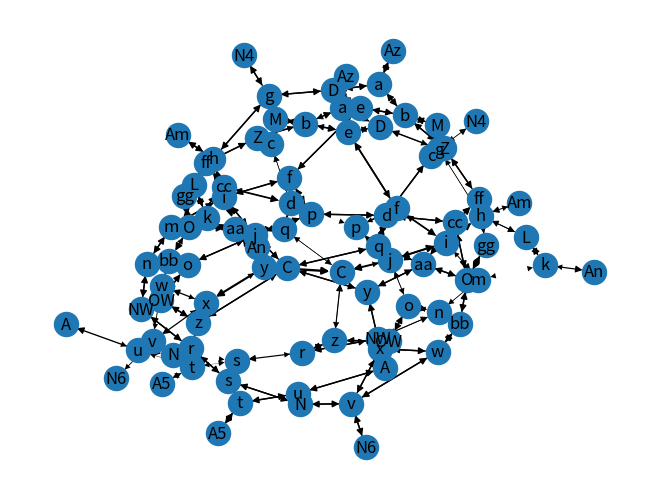

Source code (Python):
import pandas as pd
import numpy as np
import matplotlib.pyplot as plt
import networkx as nx
pd.set_option('display.max_rows', 18)
pd.set_option('display.max_columns', 18)
pd.set_option('display.width', 140)
np.set_printoptions(linewidth=500)

class Road:
    def __init__(self, graph, node1, node2, ftt, ca):
        self.key = graph.add_edge(node1, node2, weight=ftt, ca=ca)
        roadlist.append(self)
        self.node1 = node1
        self.node2 = node2
        self.ftt = ftt
        self.ca = ca
        self.va = 0
        self.att = ftt

    def BPR(self):
        self.att = self.ftt * (1 + 0.15 * (self.va / self.ca)**4)
        return self.att

def first_iter(matrix):
    hor_sum = np.sum(matrix, axis=0)
    nieuw = np.zeros([18,18])
    for i in range(len(matrix)):
        nieuw[i]=matrix.iloc[i]*trips[i]/hor_sum.iloc[i]
    return nieuw

def iterate(matrix):
    hor_sum = np.sum(matrix, axis=0)
    nieuw = np.zeros([18, 18])
    for i in range(len(matrix)):
        nieuw[i] = np.transpose(matrix)[i] * trips[i] / hor_sum[i]
    return nieuw

def sum_spots(data,spots):
    sum = 0
    for i in range(len(spots)):
        sum += data.iloc[spots[i][0], spots[i][1]]
    return sum

def att_to_dist(matrix, itt, ett):
    new = np.copy(matrix)
    for i in range(len(itt)):
        for j  in range(len(new)):
            new[i, j] += 0.5 * itt[i]
            new[j, i] += 0.5 * itt[i]
    for i in range(len(ett)):
        for j in range(len(new)):
            new[i + 9, j] += ett[i]
            new[j, i + 9] += ett[i]
    return new

def route_assignment(dist_hour_results, loops):
    att_matrix = np.zeros([18,18])
    for i in range(loops):
        for j in range(len(locations)):
            for k in range(len(locations)):
                if j != k:
                    path_length, path = nx.single_source_dijkstra(G, locations[j], locations[k], weight="weight")
                    if i == loops - 1:
                        att_matrix[j, k] = path_length
                    for l in range(len(path)-1):
                        for m in range(len(roadlist)):
                            if path[l] == roadlist[m].node1 and path[l+1] == roadlist[m].node2:
                                roadlist[m].va += dist_hour_results[j, k]/loops
                                roadlist[m].BPR()
                                G.edges[path[l], path[l+1], roadlist[m].key]["weight"] = roadlist[m].att
                                break
    return att_matrix



trips = [53808, 58528, 54000, 120055, 55021, 57026, 89151, 38976, 58521,
         14947, 26113, 35867, 20044, 30073, 18314, 21331, 16131, 45738]
trips = [i/2 for i in trips]
beta = 0.1

labels = ["Dukenburg", "Lindenholt", "Centrum", "Midden", "Nieuw-West", "Noord", "Oost", "Oud-West", "Zuid",
          "A73 Zuid", "A73 Midden", "A73 Noord", "N324", "N326", "Malden", "Duitsland", "A15", "Arnhem"]


roadlist = []
G = nx.MultiDiGraph()
r1Az = Road(G, "Az", "a", 1.75, 3600)
r1a = Road(G, "a", "Az", 1.75, 3600)
r2a = Road(G, "a", "b", 2.75, 3600)
r2b = Road(G, "b", "a", 2.75, 3600)
r3zb = Road(G, "b", "M", 2, 1800)
r3zM = Road(G, "M", "b", 2, 1800)
r3nM = Road(G, "M", "c", 2, 1800)
r3nc = Road(G, "c", "M", 2, 1800)
r4a = Road(G, "a", "D", 2.5, 3600)
r4D = Road(G, "D", "a", 2.5, 3600)
r5D = Road(G, "D", "e", 3.25, 3600)
r5e = Road(G, "e", "D", 3.25, 3600)
r6D = Road(G, "D", "g", 1.75, 3600)
r6g = Road(G, "g", "D", 1.75, 3600)
r7g = Road(G, "g", "N4", 1, 3600)
r7N4 = Road(G, "N4", "g", 1, 3600)
r8g = Road(G, "g", "h", 0.75, 3600)
r8h = Road(G, "h", "g", 0.75, 3600)
r9h = Road(G, "h", "Am", 1.75, 3600)
r9Am = Road(G, "Am", "h", 1.75, 3600)
r10h = Road(G, "h", "i", 3.25, 3600)
r10i = Road(G, "i", "h", 3.25, 3600)
r11i = Road(G, "i", "j", 2.5, 3600)
r11j = Road(G, "j", "i", 2.5, 3600)
r12j = Road(G, "j", "C", 3.25, 3000)
r12C = Road(G, "C", "j", 3.25, 3000)
r13zh = Road(G, "h", "L", 1.75, 3600)
r13zL = Road(G, "L", "h", 1.75, 3600)
r13nL = Road(G, "L", "k", 1.75, 3600)
r13nk = Road(G, "k", "L", 1.75, 3600)
r14k = Road(G, "k", "An", 1.25, 3600)
r14An = Road(G, "An", "k", 1.25, 3600)
r15k = Road(G, "k", "m", 1, 3600)
r15m = Road(G, "m", "k", 1, 3600)
r16n = Road(G, "n", "o", 1.5, 1800)
r16o = Road(G, "o", "n", 1.5, 1800)
r17o = Road(G, "o", "j", 1.25, 1800)
r17j = Road(G, "j", "o", 1.25, 1800)
r18o = Road(G, "o", "OW", 1.25, 1800)
r18OW = Road(G, "OW", "o", 1.25, 1800)
r19NW = Road(G, "NW", "OW", 2, 1800)
r19OW = Road(G, "OW", "NW", 2, 1800)
r20OW = Road(G, "OW", "z", 1.25, 3600)
r20z = Road(G, "z", "OW", 1.25, 3600)
r21z = Road(G, "z", "r", 4, 1800)
r21r = Road(G, "r", "z", 4, 1800)
r22gg = Road(G, "gg", "ff", 2, 1800)
r22ff = Road(G, "ff", "gg", 2, 1800)
r23ff = Road(G, "ff", "Z", 1.5, 1800)
r23Z = Road(G, "Z", "ff", 1.5, 1800)
r24Z = Road(G, "Z", "b", 2.75, 1800)
r24b = Road(G, "b", "Z", 2.75, 1800)
r25b = Road(G, "b", "e", 2.75, 1800)
r25e = Road(G, "e", "b", 2.75, 1800)
r26e = Road(G, "e", "f", 0.25, 3600)
r26f = Road(G, "f", "e", 0.25, 3600)
r27f = Road(G, "f", "i", 0.75, 3600)
r27i = Road(G, "i", "f", 0.75, 3600)
r28i = Road(G, "i", "m", 1.5, 3600)
r28m = Road(G, "m", "i", 1.5, 3600)
r29m = Road(G, "m", "n", 1.75, 3600)
r29n = Road(G, "n", "m", 1.75, 3600)
r30n = Road(G, "n", "NW", 1.25, 3600)
r30NW = Road(G, "NW", "n", 1.25, 3600)
r31NW = Road(G, "NW", "r", 1, 3600)
r31r = Road(G, "r", "NW", 1, 3600)
r32r = Road(G, "r", "s", 2.5, 3600)
r32s = Road(G, "s", "r", 2.5, 3600)
r33s = Road(G, "s", "N", 1.25, 3600)
r33N = Road(G, "N", "s", 1.25, 3600)
r34N = Road(G, "N", "v", 3, 3600)
r34v = Road(G, "v", "N", 3, 3600)
r35v = Road(G, "v", "N6", 1, 1800)
r35N6 = Road(G, "N6", "v", 1, 1800)
r36v = Road(G, "v", "x", 0.5, 3600)
r36x = Road(G, "x", "v", 0.5, 3600)
r37v = Road(G, "v", "w", 0.5, 1800)
r37w = Road(G, "w", "v", 0.5, 1800)
r38w = Road(G, "w", "x", 0.5, 1800)
r38x = Road(G, "x", "w", 0.5, 1800)
r39w = Road(G, "w", "bb", 4, 1800)
r39bb = Road(G, "bb", "w", 4, 1800)
r40bb = Road(G, "bb", "O", 2.5, 1800)
r40O = Road(G, "O", "bb", 2.5, 1800)
r41O = Road(G, "O", "gg", 2.75, 1800)
r41gg = Road(G, "gg", "O", 2.75, 1800)
r42O = Road(G, "O", "aa", 1.75, 1800)
r42aa = Road(G, "aa", "O", 1.75, 1800)
r43O = Road(G, "O", "cc", 0.5, 1800)
r43cc = Road(G, "cc", "O", 0.5, 1800)
r44cc = Road(G, "cc", "ff", 3.5, 1800)
r44ff = Road(G, "cc", "ff", 3.5, 1800)
r45cc = Road(G, "cc", "aa", 1.5, 1800)
r45aa = Road(G, "aa", "cc", 1.5, 1800)
r46aa = Road(G, "aa", "y", 1.5, 1800)
r46y = Road(G, "y", "aa", 1.5, 1800)
r47y = Road(G, "y", "x", 0.75, 3600)
r47x = Road(G, "x", "y", 0.75, 3600)
r48y = Road(G, "y", "C", 1, 3600)
r48C = Road(G, "C", "y", 1, 3600)
r49aa = Road(G, "aa", "q", 1.25, 1800)
r49q = Road(G, "q", "aa", 1.25, 1800)
r50d = Road(G, "d", "cc", 1.25, 1800)
r50cc = Road(G, "cc", "d", 1.25, 1800)
r51z = Road(G, "z", "C", 0.5, 3600)
r51C = Road(G, "C", "z", 0.5, 3600)
r52C = Road(G, "C", "q", 0.5, 3600)
r52q = Road(G, "q", "C", 0.5, 3600)
r53q = Road(G, "q", "d", 2, 1800)
r53d = Road(G, "d", "q", 2, 1800)
r54d = Road(G, "d", "c", 0.5, 3600)
r54c = Road(G, "c", "d", 0.5, 3600)
r55c = Road(G, "c", "Z", 3.75, 3600)
r55Z = Road(G, "Z", "c", 3.75, 3600)
r56d = Road(G, "d", "p", 1.5, 1800)
r56p = Road(G, "p", "d", 1.5, 1800)
r57p = Road(G, "p", "f", 1.25, 1800)
r57f = Road(G, "f", "p", 1.25, 1800)
r58p = Road(G, "p", "j", 2, 1800)
r58j = Road(G, "j", "p", 2, 1800)
r59N = Road(G, "N", "u", 2, 3600)
r59u = Road(G, "u", "N", 2, 3600)
r60u = Road(G, "u", "A", 0.5, 3600)
r60A = Road(G, "A", "u", 0.5, 3600)
r61s = Road(G, "s", "t", 3, 1800)
r61t = Road(G, "t", "s", 3, 1800)
r62t = Road(G, "t", "u", 1.25, 1800)
r62u = Road(G, "u", "t", 1.25, 1800)
r63t = Road(G, "t", "A5", 1.75, 1800)
r63A5 = Road(G, "A5", "t", 1.75, 1800)

nx.draw_spring(G, with_labels=True)
#plt.show()

locations = ["D", "L", "C", "M", "NW", "N", "O", "OW", "Z",
             "Az", "Am", "An", "N4", "Am", "M", "N6", "A5", "A"]


ftt_matrix = np.zeros([18,18])
itt = [4, 4, 4, 7, 4, 5, 4, 3, 3] #internal travel time
diags = [0, 0, 0, 0, 0, 0, 0, 0, 0, 10**100, 10**100, 10**100, 10**100, 10**100, 10**100, 10**100, 10**100, 10**100]
ett = [30, 40, 45, 10, 30, 10, 30, 45, 15] #external travel time
for i in range(len(locations)):
    row = []
    for j in range(len(locations)):
        row.append(nx.dijkstra_path_length(G, locations[i], locations[j], weight="weight"))
    ftt_matrix[i] = row
np.fill_diagonal(ftt_matrix, diags)
(ftt_matrix[9,10], ftt_matrix[10,9], ftt_matrix[9,11], ftt_matrix[11,9], ftt_matrix[10,11], ftt_matrix[11,10],
 ftt_matrix[16,17], ftt_matrix[17, 16]) = 10**100, 10**100, 10**100, 10**100, 10**100, 10**100, 10**100, 10**100,
ftt_data = pd.DataFrame(ftt_matrix, columns=labels, index=labels)

att_matrix = ftt_matrix

for i in range(1):
    dist_matrix = att_to_dist(att_matrix, itt, ett)
    dtt_data = pd.DataFrame(dist_matrix, columns=labels, index=labels)
    for j in range(len(roadlist)): roadlist[j].va = 0

    weerstand = np.e**(-beta*dist_matrix)
    iteration = iterate(weerstand)
    for j in range(10000):
        iteration = iterate(iteration)
    dist_results = iteration
    dist_data = pd.DataFrame(iteration, columns=labels, index=labels)

    att_matrix = route_assignment(dist_results/24, 100)
    np.fill_diagonal(att_matrix, diags)
    (att_matrix[9, 10], att_matrix[10, 9], att_matrix[9, 11], att_matrix[11, 9], att_matrix[10, 11], att_matrix[11, 10],
     att_matrix[16, 17], att_matrix[17, 16]) = (10 ** 100, 10 ** 100, 10 ** 100, 10 ** 100,
                                                10 ** 100, 10 ** 100, 10 ** 100, 10 ** 100,)
    att_data = pd.DataFrame(att_matrix, columns=labels, index=labels)
    print("loop", i)


print(dist_data)
print(ftt_data)
print(att_data)

singles = ["r", "z", "C", "y", "x", "v"]
singles_names = ["Kronenburger", "Nassau", "Oranje", "Oranje", "Sint Canisius"]
through_traffic = 0
for i in range(len(singles)-1):
    for m in range(len(roadlist)):
        if singles[i] == roadlist[m].node1 and singles[i + 1] == roadlist[m].node2:
            through_traffic += roadlist[m].va * 24
            print(f"Intensity {singles_names[i]}singel equals {roadlist[m].va} per hour and {roadlist[m].va*24} per day")
        elif singles[i + 1] == roadlist[m].node1 and singles[i] == roadlist[m].node2:
            through_traffic += roadlist[m].va * 24
            print(f"Intensity {singles_names[i]}singel equals {roadlist[m].va} per hour and {roadlist[m].va*24} per day")

print(through_traffic / 4)

for i in range(len(roadlist)):
    print(f"Intensity between {roadlist[i].node1} and {roadlist[i].node2} is {roadlist[i].va}")



intensities = []
for i in range(len(roadlist)): intensities.append(roadlist[i].va/1000)
nx.draw(G, width=intensities, with_labels=True)
#plt.show()
